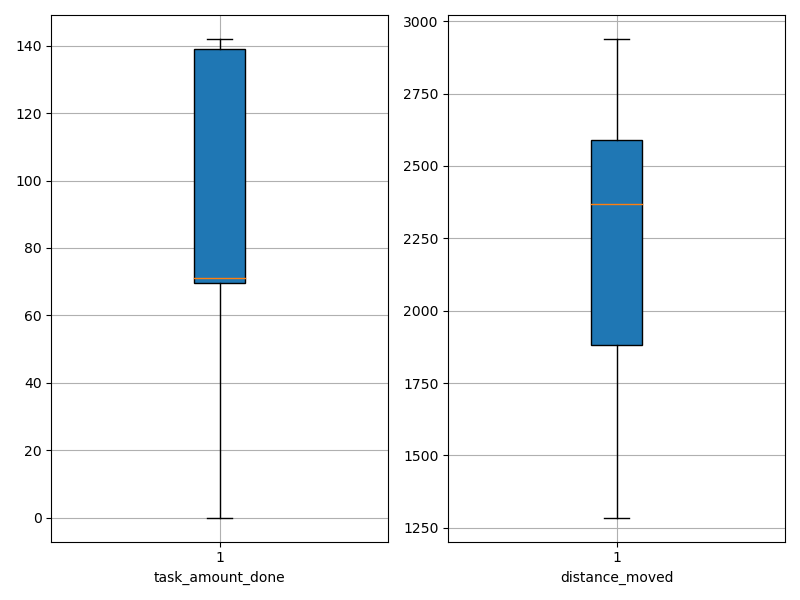

The data file committed next to this chart (first rows):
agent_id, task_amount_done, distance_moved
0, 70.0, 1990
1, 69.0, 1895
2, 140.0, 1591
3, 70.0, 2075
4, 71.0, 1798
5, 141.0, 2421
6, 142.0, 1785
7, 141.0, 1285
8, 70.0, 2732
9, 139.0, 1801
10, 69.0, 2491
11, 140.0, 1501
12, 69.0, 2031
13, 139.0, 1618
14, 70.0, 2332
15, 140.0, 1306
16, 142.0, 2199
17, 70.0, 2641
18, 69.0, 2053
19, 69.0, 2912
20, 139.0, 2515
21, 70.0, 2553
22, 69.0, 2468
23, 139.0, 1815
24, 0.0, 2464
25, 70.0, 2823
26, 139.0, 2404
27, 142.0, 1836
28, 71.0, 2873
29, 69.0, 2695
30, 69.0, 2406
31, 141.0, 2005
32, 70.0, 2729
33, 71.0, 2835
34, 69.0, 2283
35, 71.0, 2939
36, 70.0, 2317
37, 71.0, 2893
38, 139.0, 2571
39, 71.0, 2413
